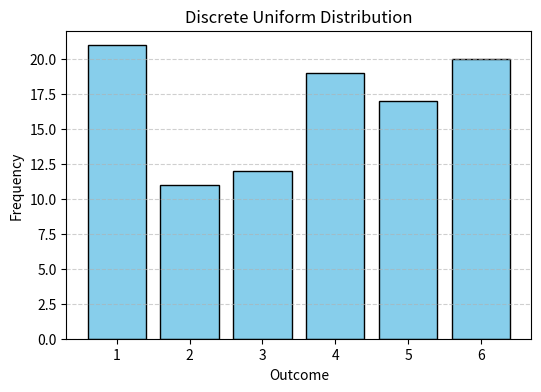

This chart was generated by the following Python code:
import random
import matplotlib.pyplot as plt
print(random.random())
print(random.randint(1,5))
print(random.uniform(1,5))

die_roll_100_trials = [random.randint(1,6) for x in range(100)]
# @title Pre-defined function to plot experimental uniform distribution
def plot_discrete(outcome_list):
  # Plot
  plt.figure(figsize=(6, 4))
  plt.hist(outcome_list, bins=range(1, 8), align='left', rwidth=0.8, color='skyblue', edgecolor='black')
  plt.title("Discrete Uniform Distribution")
  plt.xlabel("Outcome")
  plt.ylabel("Frequency")
  plt.grid(axis='y', linestyle='--', alpha=0.6)
  plt.xticks(range(1, 7))
  plt.show()

plot_discrete(die_roll_100_trials)